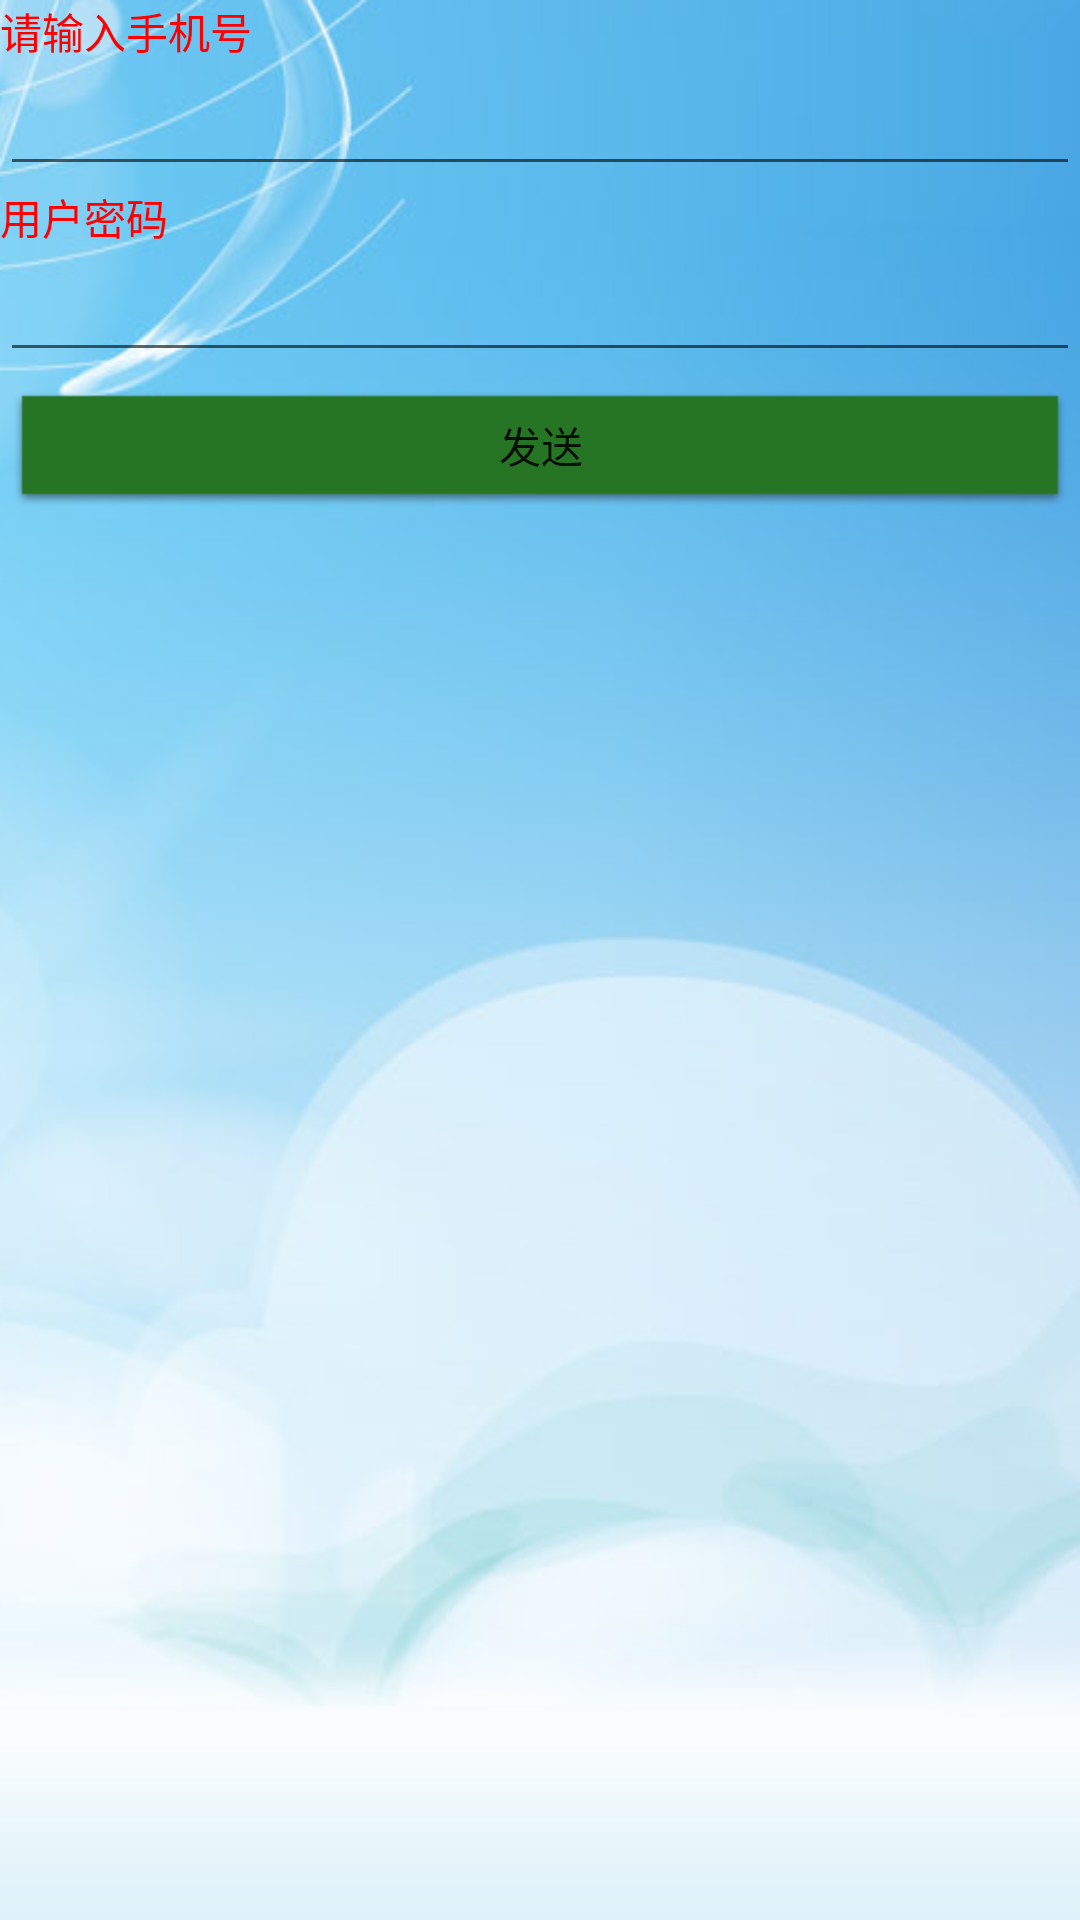

Here is an Android app screen rendered from its layout file. Give the layout XML and the strings, colors and styles it references.
<!-- AndroidManifest.xml: fallback theme Theme.MaterialComponents.DayNight.NoActionBar -->
<!-- res/layout/remote_alarm.xml -->
<?xml version="1.0" encoding="utf-8"?>
<LinearLayout xmlns:android="http://schemas.android.com/apk/res/android"
	android:orientation="vertical" android:layout_width="fill_parent"
	android:background="@drawable/help"
	android:layout_height="fill_parent">
	<TextView android:text="@string/send_num_tv"
	android:textColor="#FF0000"
		android:layout_width="wrap_content" android:layout_height="wrap_content"></TextView>
	<EditText android:layout_height="wrap_content" android:id="@+id/alarm_num_ET"
		android:layout_width="match_parent"></EditText>
		<TextView android:text="@string/login_pw_tv"
		android:textColor="#FF0000"
			android:layout_width="wrap_content" android:layout_height="wrap_content"></TextView>
	<EditText android:inputType="textPassword"
		android:layout_height="wrap_content" android:layout_width="match_parent"
		android:id="@+id/alarm_pw_et"></EditText>
	<Button android:id="@+id/alarm_btn" android:layout_height="wrap_content"
	android:background="@drawable/btn_green_selector"
		android:layout_width="match_parent" android:text="@string/alarm_btn"></Button>
</LinearLayout>
<!-- resources referenced by this layout -->
<resources>
  <!-- drawable btn_green_selector (drawable-hdpi) -->
  <?xml version="1.0" encoding="UTF-8"?>
  <selector   
    	xmlns:android="http://schemas.android.com/apk/res/android">
      <item android:state_pressed="true" 
      android:drawable="@drawable/btn_green_pressed" />
      <item android:drawable="@drawable/btn_green_normal"/>
  </selector>
  <!-- drawable help: png bitmap (drawable-hdpi, 84855 bytes) -->
  <string name="alarm_btn">发送</string>
  <string name="login_pw_tv">用户密码</string>
  <string name="send_num_tv">请输入手机号</string>
  <!-- drawable btn_green_pressed: png bitmap (drawable-hdpi, 1047 bytes) -->
  <!-- drawable btn_green_normal: png bitmap (drawable-hdpi, 712 bytes) -->
</resources>
